Image classification data set "Tomato_Dataset" (DyArdh/Tomato_Dataset on GitHub). Class labels (6): tomato early blight, tomato leaf mold, tomato spider mites two spotted spider mite, tomato target spot, tomato mosaic virus, tomato healthy.

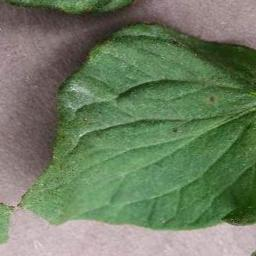
Label: tomato target spot

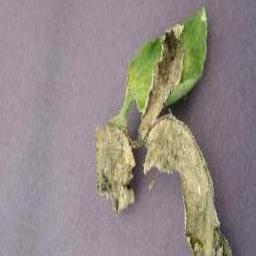
Label: tomato leaf mold

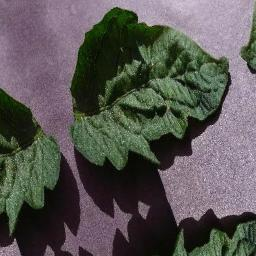
Label: tomato target spot

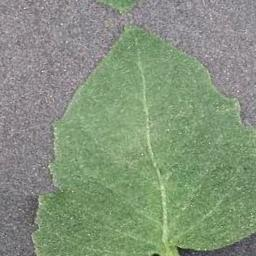
Label: tomato healthy

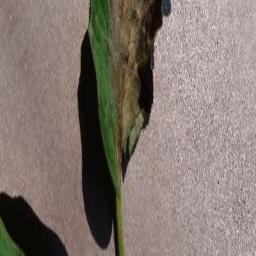
Label: tomato early blight

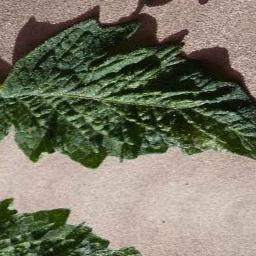
Label: tomato mosaic virus
